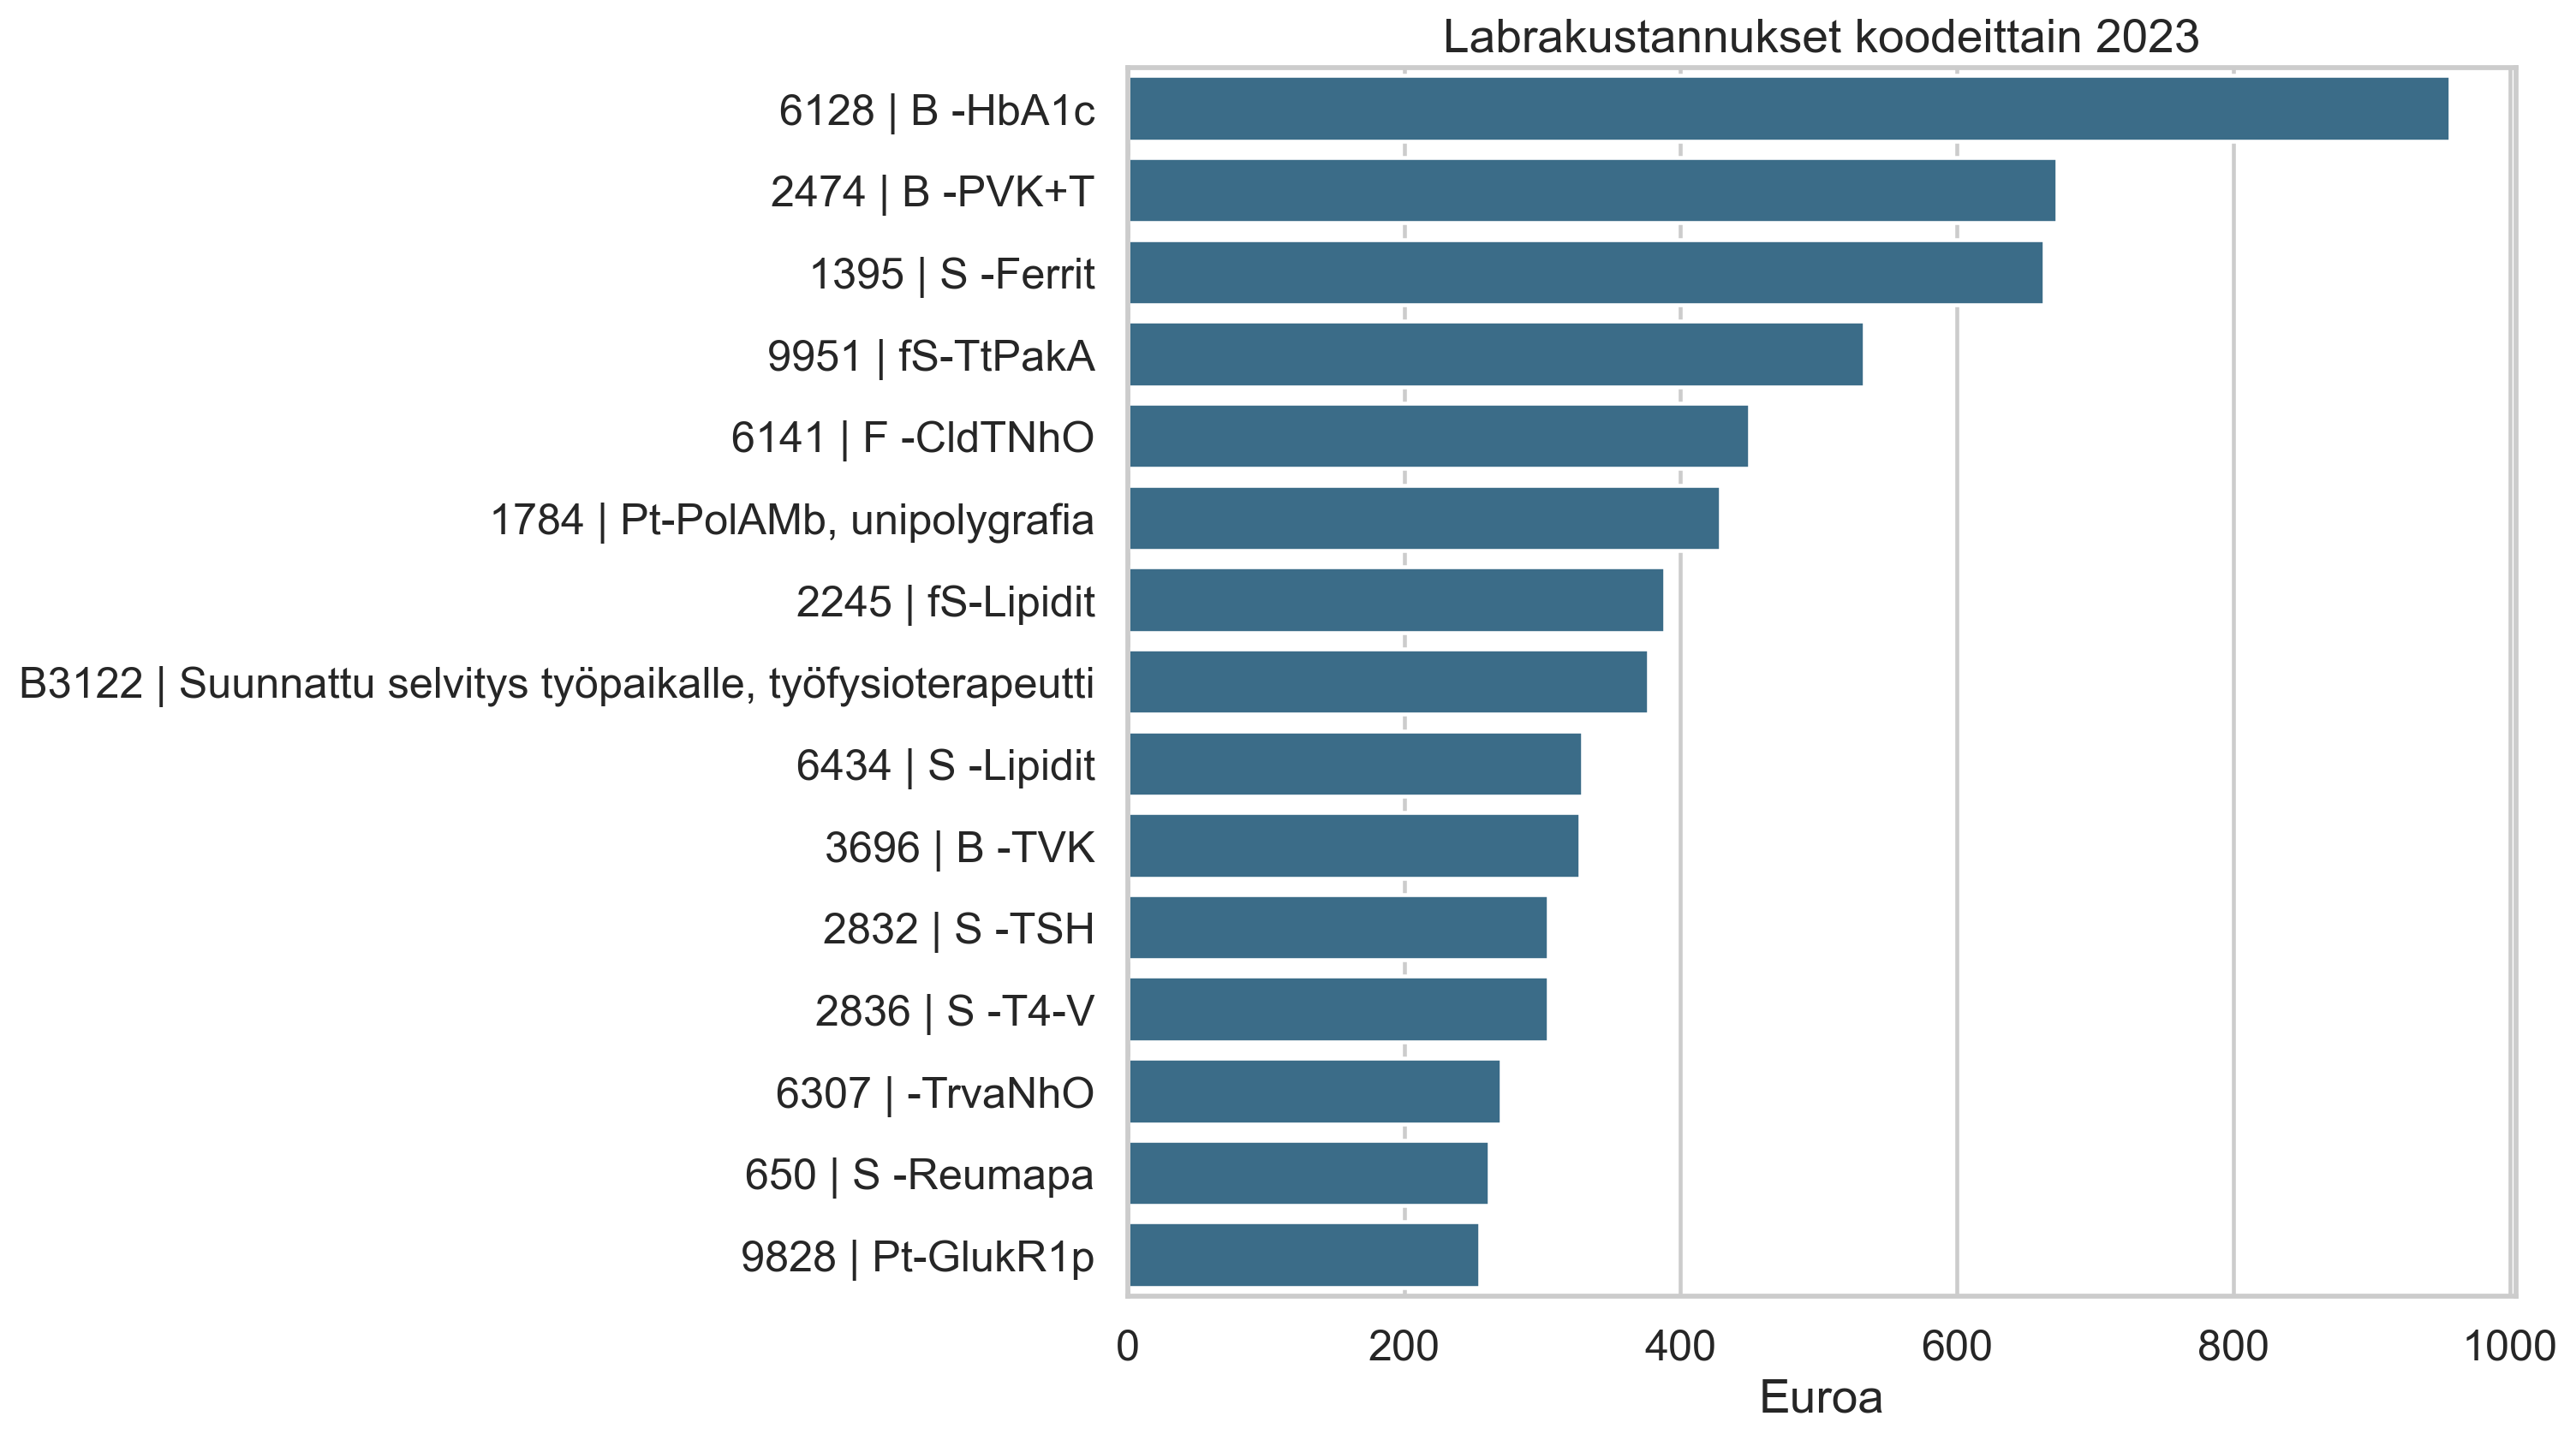

Source data for this figure (header and first rows):
Koodi, Seloste, Summa €, Label
6128, B -HbA1c, 956.8, 6128 | B -HbA1c
2474, B -PVK+T, 672.3, 2474 | B -PVK+T
1395, S -Ferrit, 663.0, 1395 | S -Ferrit
9951, fS-TtPakA, 532.8, 9951 | fS-TtPakA
6141, F -CldTNhO, 450.2, 6141 | F -CldTNhO
1784, Pt-PolAMb, unipolygrafia, 429.0, 1784 | Pt-PolAMb, unipolygrafia
2245, fS-Lipidit, 388.7, 2245 | fS-Lipidit
B3122, Suunnattu selvitys työpaikalle, työfysio…, 377, B3122 | Suunnattu selvitys työpaikalle, …
6434, S -Lipidit, 328.9, 6434 | S -Lipidit
3696, B -TVK, 327.3, 3696 | B -TVK
2832, S -TSH, 304.2, 2832 | S -TSH
2836, S -T4-V, 304.2, 2836 | S -T4-V
6307, -TrvaNhO, 270.3, 6307 | -TrvaNhO
650, S -Reumapa, 261.8, 650 | S -Reumapa
9828, Pt-GlukR1p, 255.0, 9828 | Pt-GlukR1p
1216P, S -CRPp, 246.2, 1216P | S -CRPp
0104T1, B-lausunto, eritt. laaja, työterveyslääk…, 217.0, 0104T1 | B-lausunto, eritt. laaja, työte…
1216, S -CRP, 199.0, 1216 | S -CRP
1270, Pt-EKG-12, 195.0, 1270 | Pt-EKG-12
1026, S -ALAT, 188.1, 1026 | S -ALAT
3642, S -PSA, 179.4, 3642 | S -PSA
2455, F -Para-O, 168.6, 2455 | F -Para-O
EC510E, Ravitsemusterapeutin terveydenhoito E, e…, 166.4, EC510E | Ravitsemusterapeutin terveydenh…
2143, S -Krea, 148.5, 2143 | S -Krea
9100, Pt-Keli-La, 145.4, 9100 | Pt-Keli-La
2682, Pt-FVSpirD, 141.8, 2682 | Pt-FVSpirD
4113P, B -FiDDp, 139.4, 4113P | B -FiDDp
1189, S -Bil-Kj, 136.8, 1189 | S -Bil-Kj
1185, S -Bil, 136.8, 1185 | S -Bil
ERAV1, Ravitsemusterapeutin etävastaanottokäynt…, 130.0, ERAV1 | Ravitsemusterapeutin etävastaano…
1046, S -AFOS, 128.7, 1046 | S -AFOS
1137, S -B12-Vit, 127.8, 1137 | S -B12-Vit
10143, Pt-PapaLBC, 126.6, 10143 | Pt-PapaLBC
1468, fP-Gluk, 118.8, 1468 | fP-Gluk
2382, S -Na, 108.9, 2382 | S -Na
2001, S -K, 108.9, 2001 | S -K
4224, S -IgE-Er, 103.1, 4224 | S -IgE-Er
2303, S -Mg, 102.6, 2303 | S -Mg
3509, Sk-SienVi, 96.1, 3509 | Sk-SienVi
2775, S -T3-V, 95.4, 2775 | S -T3-V
4043?II, Ts-PADGast, 93.9, 4043?II | Ts-PADGast
4764, Ts-PADColo, 93.9, 4764 | Ts-PADColo
4054, Ts-PAD-1, 93.9, 4054 | Ts-PAD-1
4043, Ts-PADGast, 93.9, 4043 | Ts-PADGast
3442, F -BaktVi1, 92.4, 3442 | F -BaktVi1
2735, S -Testo, 88.8, 2735 | S -Testo
1220, S -D-25, 87.7, 1220 | S -D-25
4816, U -CtGcNhO, 83.7, 4816 | U -CtGcNhO
1142, S -B12-TC2, 78.7, 1142 | S -B12-TC2
3950?II, S -HepyAb, 70.2, 3950?II | S -HepyAb
1881P, U-Kemseup, pika, 68.5, 1881P | U-Kemseup, pika
1887, S -KysC, 67.2, 1887 | S -KysC
3696?II, B -TVK, 66.9, 3696?II | B -TVK
5017, S -RuisE, 62.0, 5017 | S -RuisE
2360, S -MonAb-O, 60.1, 2360 | S -MonAb-O
2203, B -La, 59.4, 2203 | B -La
2019, fS-Ca-Ion, 48.2, 2019 | fS-Ca-Ion
3695, B-PVKTmd, 46.4, 3695 | B-PVKTmd
8022, S -hsCRP, 43.8, 8022 | S -hsCRP
8022?II, S -hsCRP, 43.8, 8022?II | S -hsCRP
... 11 more rows
